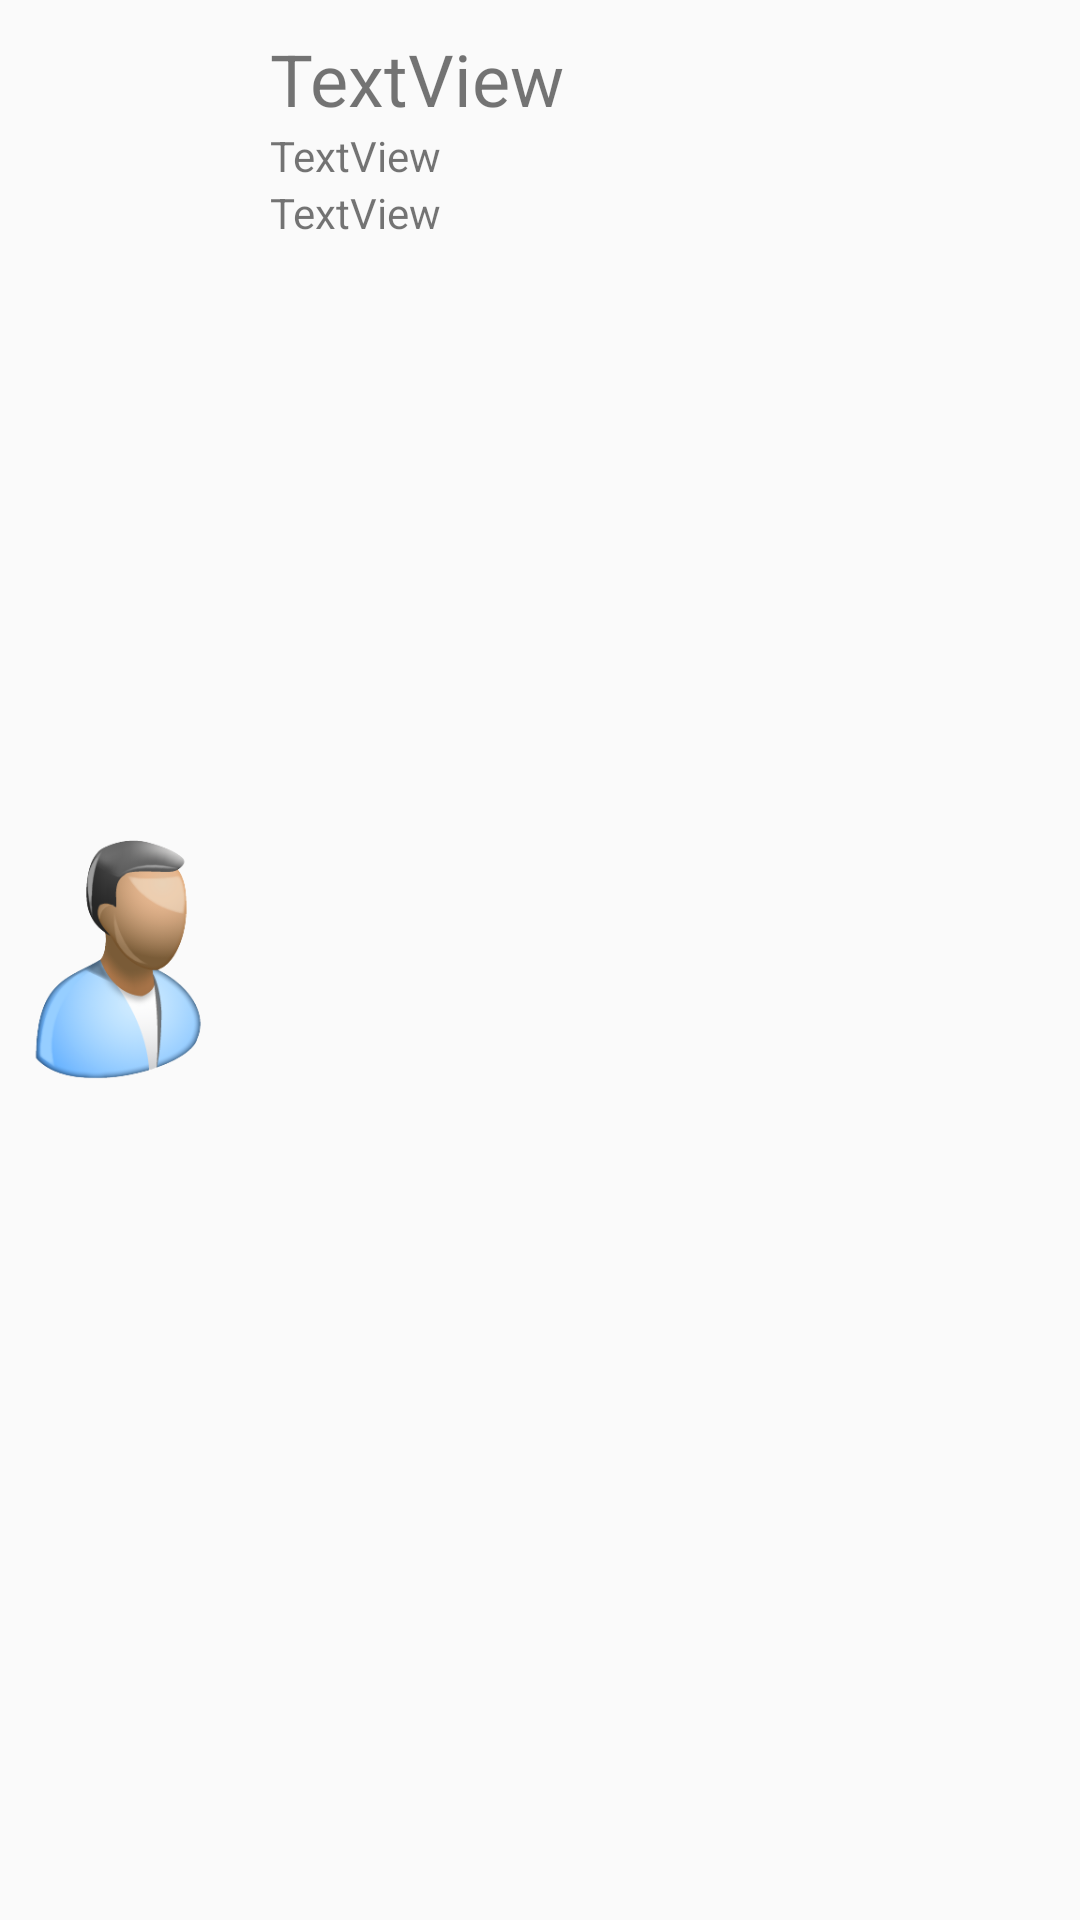

Write the Android layout XML for this screen, with the resource values it uses.
<!-- AndroidManifest.xml: application theme Theme.MasterMenuRestoPadang -->
<!-- res/layout/list_user_item.xml -->
<?xml version="1.0" encoding="utf-8"?>
<LinearLayout xmlns:android="http://schemas.android.com/apk/res/android"
    xmlns:app="http://schemas.android.com/apk/res-auto"
    xmlns:tools="http://schemas.android.com/tools"
    android:layout_width="match_parent"
    android:layout_height="wrap_content"
    android:paddingTop="10dp"
    android:paddingBottom="10dp">

    <ImageView
        android:id="@+id/user_image_iv"
        android:layout_width="0dp"
        android:layout_height="match_parent"
        android:layout_weight="1"
        android:paddingRight="10dp"
        app:srcCompat="@drawable/image_removebg_preview__18_"
        tools:srcCompat="@tools:sample/avatars" />

    <LinearLayout
        android:layout_width="0dp"
        android:layout_height="wrap_content"
        android:layout_weight="3"
        android:orientation="vertical">

        <TextView
            android:id="@+id/usernameUser_tv"
            android:layout_width="match_parent"
            android:layout_height="wrap_content"
            android:layout_weight="1"
            android:text="TextView"
            android:textSize="24sp" />

        <TextView
            android:id="@+id/namaUser_tv"
            android:layout_width="match_parent"
            android:layout_height="wrap_content"
            android:layout_weight="1"
            android:text="TextView" />

        <TextView
            android:id="@+id/alamatUser_tv"
            android:layout_width="match_parent"
            android:layout_height="wrap_content"
            android:layout_weight="1"
            android:text="TextView" />

    </LinearLayout>
</LinearLayout>
<!-- resources referenced by this layout -->
<resources>
  <!-- drawable image_removebg_preview__18_: png bitmap (drawable, 35736 bytes) -->
  <style name="Theme.MasterMenuRestoPadang" parent="Theme.AppCompat.Light.DarkActionBar">
          
          <item name="colorPrimary">@color/black</item>
          <item name="colorPrimaryVariant">@color/black</item>
          <item name="colorOnPrimary">@color/white</item>
          
          <item name="colorSecondary">@color/teal_200</item>
          <item name="colorSecondaryVariant">@color/teal_700</item>
          <item name="colorOnSecondary">@color/black</item>
          
          <item name="android:statusBarColor" tools:targetApi="l">?attr/colorPrimaryVariant</item>
          
      </style>
  <!-- not gathered from this repository: default colours our renderer supplied (Android Studio template values) -->
  <color name="teal_200">#FF03DAC5</color>
  <color name="teal_700">#FF018786</color>
  <color name="black">#FF000000</color>
  <color name="white">#FFFFFFFF</color>
</resources>
